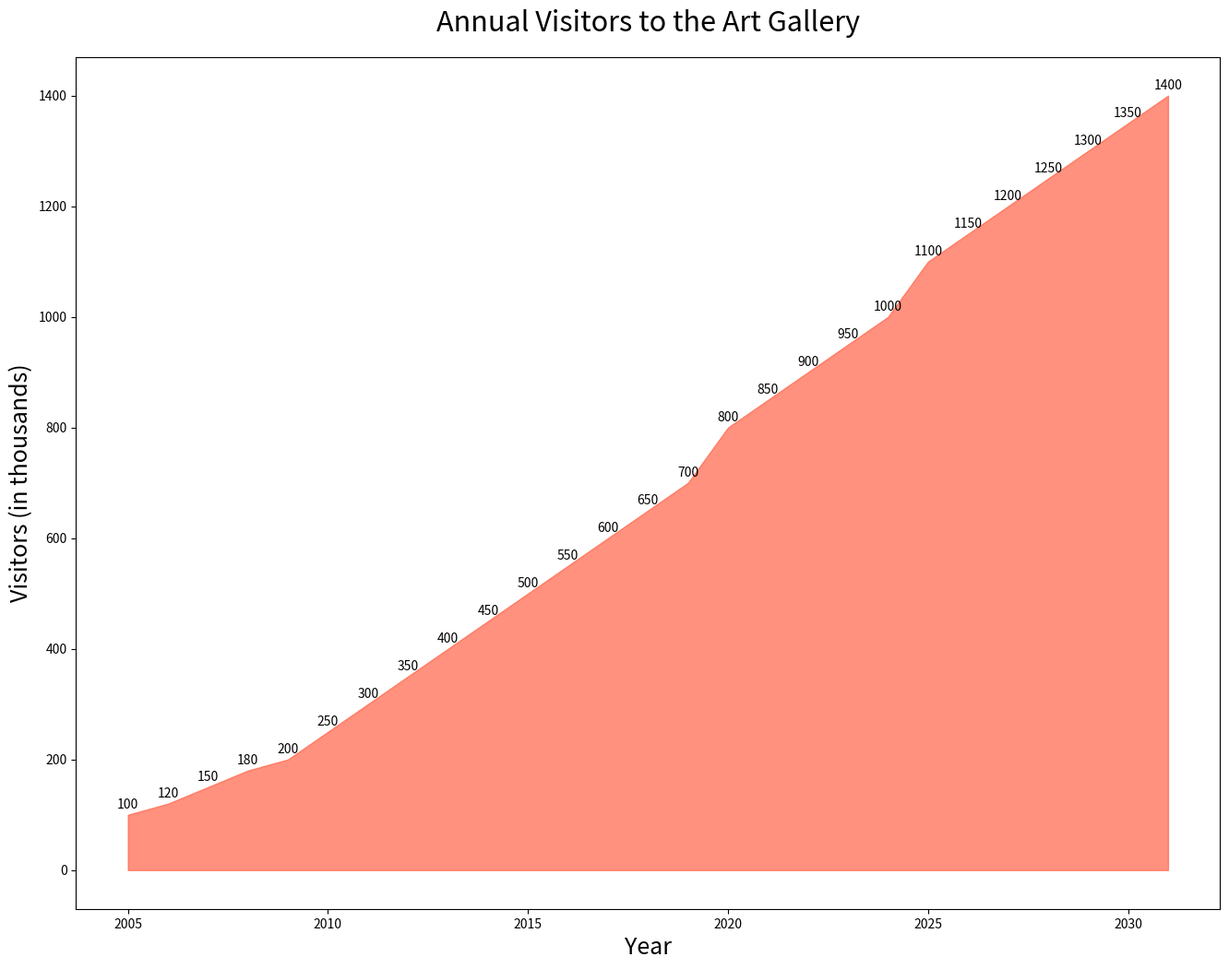

Recreate this plot in Python.

import matplotlib.pyplot as plt

# Data
years = [
    2005, 2006, 2007, 2008, 2009, 2010, 2011, 2012, 2013, 2014, 2015, 2016, 
    2017, 2018, 2019, 2020, 2021, 2022, 2023, 2024, 2025, 2026, 2027, 2028, 
    2029, 2030, 2031
]
visitors = [
    100, 120, 150, 180, 200, 250, 300, 350, 400, 450, 500, 550, 600, 650, 
    700, 800, 850, 900, 950, 1000, 1100, 1150, 1200, 1250, 1300, 1350, 1400
]

# Plot
plt.figure(figsize=(16, 12))
plt.fill_between(years, visitors, color='#FF6347', alpha=0.7)

# Titles and labels
plt.title('Annual Visitors to the Art Gallery', fontsize=22, pad=20)
plt.xlabel('Year', fontsize=18)
plt.ylabel('Visitors (in thousands)', fontsize=18)

# Annotations
for i, txt in enumerate(visitors):
    plt.annotate(txt, (years[i], visitors[i]), textcoords="offset points", xytext=(0, 5), ha='center')

# Display the plot
plt.show()
